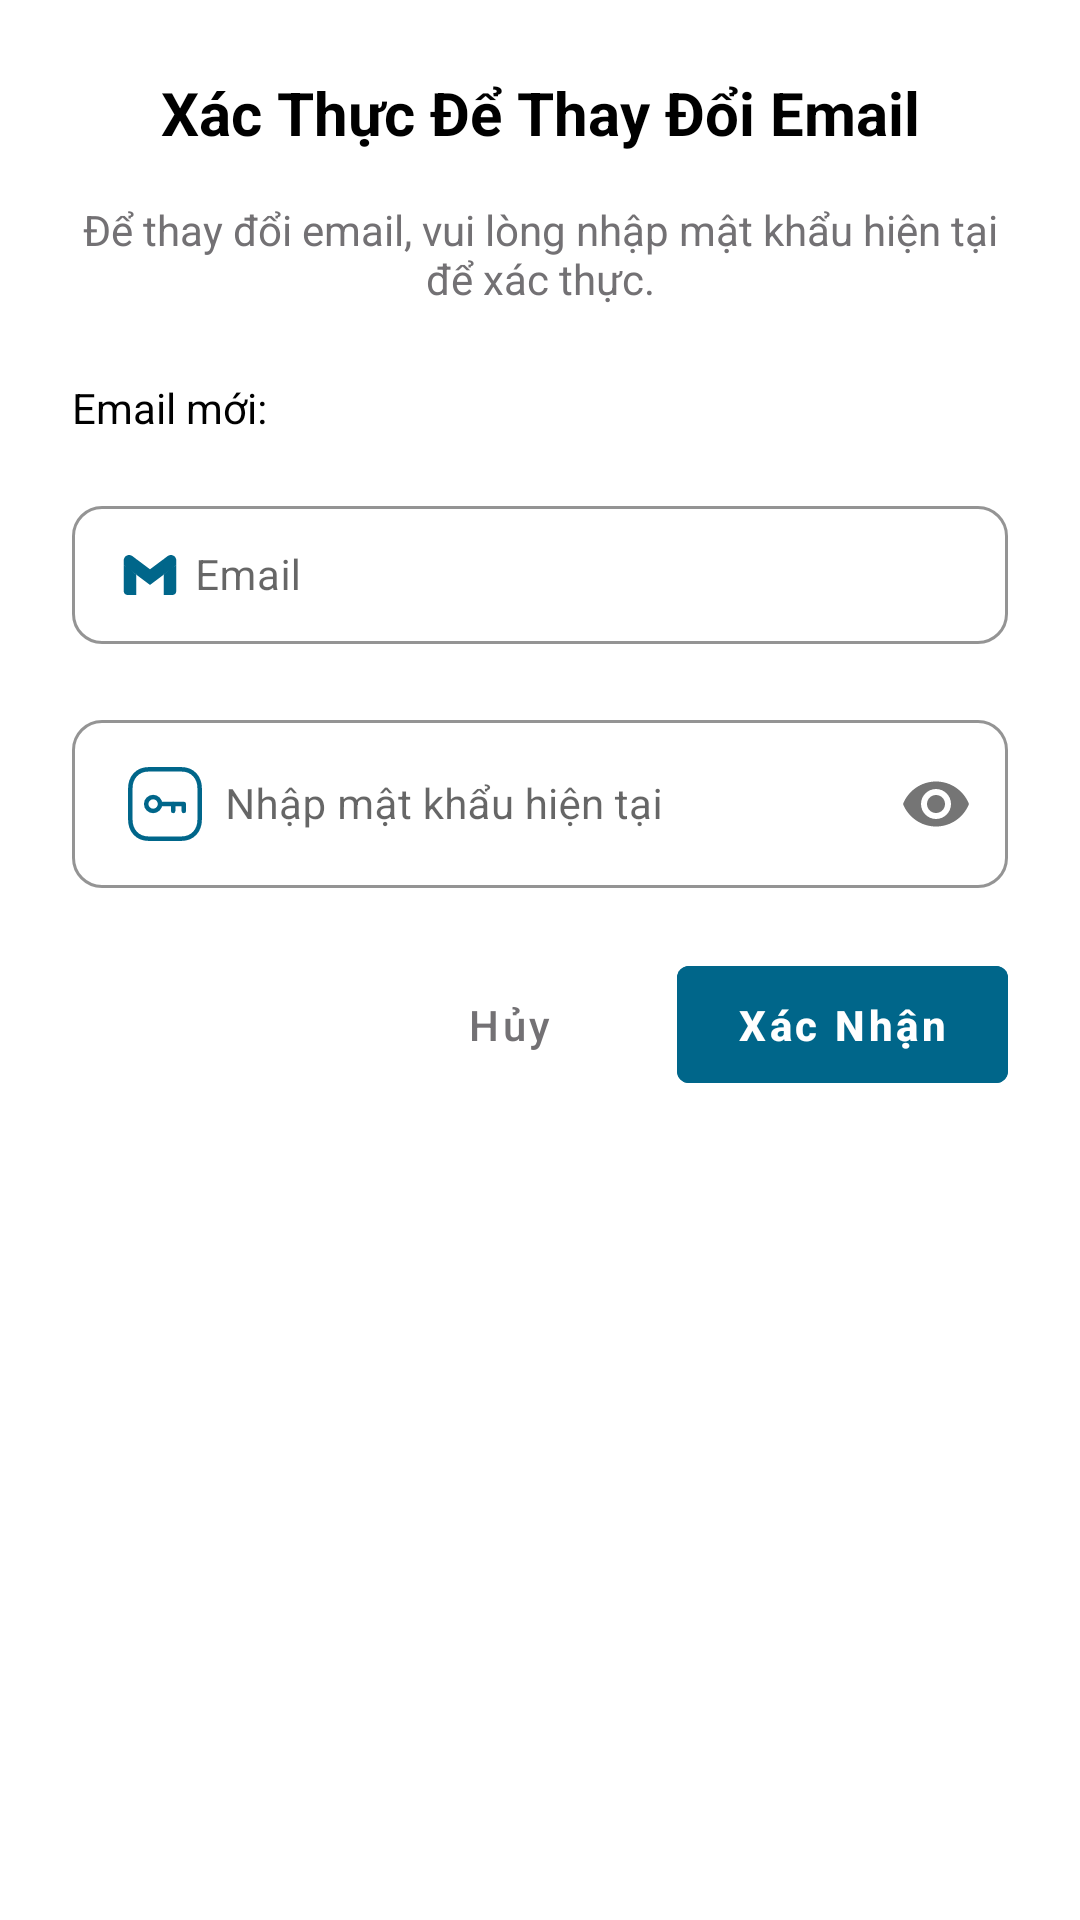

Here is an Android app screen rendered from its layout file. Give the layout XML and the strings, colors and styles it references.
<!-- AndroidManifest.xml: application theme Theme.QuanLyThuChi2 -->
<!-- res/layout/dialog_email_verification.xml -->
<?xml version="1.0" encoding="utf-8"?>
<LinearLayout xmlns:android="http://schemas.android.com/apk/res/android"
    xmlns:app="http://schemas.android.com/apk/res-auto"
    android:layout_width="match_parent"
    android:layout_height="wrap_content"
    android:orientation="vertical"
    android:padding="24dp">

    
    <TextView
        android:layout_width="match_parent"
        android:layout_height="wrap_content"
        android:text="Xác Thực Để Thay Đổi Email"
        android:textSize="20sp"
        android:textStyle="bold"
        android:textColor="@color/black"
        android:gravity="center"
        android:layout_marginBottom="16dp" />

    
    <TextView
        android:id="@+id/tv_email_message"
        android:layout_width="match_parent"
        android:layout_height="wrap_content"
        android:text="Để thay đổi email, vui lòng nhập mật khẩu hiện tại để xác thực."
        android:textSize="14sp"
        android:textColor="@color/xam"
        android:gravity="center"
        android:layout_marginBottom="24dp" />

    
    <TextView
        android:layout_width="match_parent"
        android:layout_height="wrap_content"
        android:text="Email mới:"
        android:textSize="14sp"
        android:textColor="@color/black"
        android:layout_marginBottom="8dp" />














    <com.google.android.material.textfield.TextInputLayout
        android:id="@+id/tilEmail"
        style="@style/Widget.MaterialComponents.TextInputLayout.OutlinedBox.Dense"
        android:layout_width="match_parent"
        android:layout_height="wrap_content"
        android:layout_marginTop="@dimen/dp10"
        android:layout_marginBottom="20dp"
        app:boxCornerRadiusBottomEnd="@dimen/dp10"
        app:boxCornerRadiusTopEnd="@dimen/dp10"
        app:boxCornerRadiusTopStart="@dimen/dp10"
        app:boxCornerRadiusBottomStart="@dimen/dp10"
        app:boxStrokeColor="@color/color_AFB0B6"
        app:boxStrokeWidth="@dimen/dp1"
        app:helperTextEnabled="true"
        app:helperTextTextColor="@color/red_d61c1c"
        app:hintTextColor="@color/color_AFB0B6"
        app:layout_constraintTop_toBottomOf="@id/tilPhone"
        app:layout_constraintStart_toStartOf="parent"
        app:layout_constraintEnd_toEndOf="parent">

        <com.google.android.material.textfield.TextInputEditText
            android:id="@+id/tv_new_email"
            android:layout_width="match_parent"
            android:layout_height="wrap_content"
            android:hint="Email"
            android:drawableStart="@drawable/ic_mail"
            android:drawablePadding="@dimen/dp5"
            android:inputType="textEmailAddress"
            android:lines="1"
            android:textSize="14sp" />

    </com.google.android.material.textfield.TextInputLayout>

    
    <com.google.android.material.textfield.TextInputLayout
        android:id="@+id/til_password"
        android:layout_width="match_parent"
        android:layout_height="wrap_content"
        android:layout_marginBottom="20dp"
        style="@style/Widget.MaterialComponents.TextInputLayout.OutlinedBox.Dense"
        app:boxCornerRadiusBottomEnd="@dimen/dp10"
        app:boxCornerRadiusBottomStart="@dimen/dp10"
        app:boxCornerRadiusTopEnd="@dimen/dp10"
        app:boxCornerRadiusTopStart="@dimen/dp10"
        app:boxStrokeColor="@color/color_AFB0B6"
        app:boxStrokeWidth="@dimen/dp1"
        app:hintTextColor="@color/color_AFB0B6"
        app:passwordToggleEnabled="true">

        <com.google.android.material.textfield.TextInputEditText
            android:id="@+id/et_password"
            android:layout_width="match_parent"
            android:layout_height="wrap_content"
            android:hint="Nhập mật khẩu hiện tại"
            android:drawableStart="@drawable/ic_pass"
            android:drawablePadding="@dimen/dp5"
            android:inputType="textPassword"
            android:textSize="14sp"
            android:lines="1" />

    </com.google.android.material.textfield.TextInputLayout>

    
    <LinearLayout
        android:layout_width="match_parent"
        android:layout_height="wrap_content"
        android:orientation="horizontal"
        android:gravity="end">

        <com.google.android.material.button.MaterialButton
            android:id="@+id/btn_cancel_email"
            android:layout_width="wrap_content"
            android:layout_height="wrap_content"
            android:text="Hủy"
            android:textColor="@color/xam"
            android:layout_marginEnd="12dp"
            android:paddingHorizontal="@dimen/dp20"
            android:paddingVertical="@dimen/dp10"
            style="@style/Widget.MaterialComponents.Button.TextButton" />

        <com.google.android.material.button.MaterialButton
            android:id="@+id/btn_confirm_email"
            android:layout_width="wrap_content"
            android:layout_height="wrap_content"
            android:text="Xác Nhận"
            android:textColor="@color/white"
            android:textStyle="bold"
            android:backgroundTint="@color/orange"
            android:paddingHorizontal="@dimen/dp20"
            android:paddingVertical="@dimen/dp10"
            android:enabled="false" />

    </LinearLayout>

</LinearLayout>
<!-- resources referenced by this layout -->
<resources>
  <color name="black">#FF000000</color>
  <color name="color_AFB0B6">#AFB0B6</color>
  <color name="color_f8f8f8">#F8F8F8</color>
  <color name="orange">#00668A</color>
  <color name="red_d61c1c">#D61C1C</color>
  <color name="white">#FFFFFF</color>
  <color name="xam">#737174</color>
  <dimen name="dp1">1dp</dimen>
  <dimen name="dp10">10dp</dimen>
  <dimen name="dp20">20dp</dimen>
  <dimen name="dp5">5dp</dimen>
  <!-- drawable ic_mail (drawable) -->
  <vector xmlns:android="http://schemas.android.com/apk/res/android"
      android:width="20dp"
      android:height="20dp"
      android:viewportWidth="48"
      android:viewportHeight="48">
    <path
        android:pathData="M45,16.2l-5,2.75l-5,4.75L35,40h7c1.657,0 3,-1.343 3,-3V16.2z"
        android:fillColor="@color/orange"/>
    <path
        android:pathData="M3,16.2l3.614,1.71L13,23.7V40H6c-1.657,0 -3,-1.343 -3,-3V16.2z"
        android:fillColor="@color/orange"/>
    <path
        android:pathData="M35,11.2l-11,8.25l-11,-8.25l-1,5.8l1,6.7l11,8.25l11,-8.25l1,-6.7z"
        android:fillColor="@color/orange"/>
    <path
        android:pathData="M3,12.298V16.2l10,7.5V11.2L9.876,8.859C9.132,8.301 8.228,8 7.298,8h0C4.924,8 3,9.924 3,12.298z"
        android:fillColor="@color/orange"/>
    <path
        android:pathData="M45,12.298V16.2l-10,7.5V11.2l3.124,-2.341C38.868,8.301 39.772,8 40.702,8h0C43.076,8 45,9.924 45,12.298z"
        android:fillColor="@color/orange"/>
  </vector>
  <!-- drawable ic_pass (drawable) -->
  <vector xmlns:android="http://schemas.android.com/apk/res/android"
      android:width="@dimen/dp30"
      android:height="@dimen/dp30"
      android:viewportWidth="20"
      android:viewportHeight="20">
    <path
        android:strokeWidth="1"
        android:pathData="M13.612,2.292H6.388C3.87,2.292 2.292,4.074 2.292,6.597V13.403C2.292,15.926 3.863,17.708 6.388,17.708H13.611C16.137,17.708 17.708,15.926 17.708,13.403V6.597C17.708,4.074 16.137,2.292 13.612,2.292Z"
        android:strokeLineJoin="round"
        android:fillColor="#00000000"
        android:fillType="evenOdd"
        android:strokeColor="#00668A"
        android:strokeLineCap="round"/>
    <path
        android:strokeWidth="1"
        android:pathData="M8.908,10C8.908,10.853 8.217,11.543 7.364,11.543C6.512,11.543 5.821,10.853 5.821,10C5.821,9.148 6.512,8.457 7.364,8.457H7.367C8.218,8.458 8.908,9.148 8.908,10Z"
        android:strokeLineJoin="round"
        android:fillColor="#00000000"
        android:fillType="evenOdd"
        android:strokeColor="#00668A"
        android:strokeLineCap="round"/>
    <path
        android:strokeWidth="1"
        android:pathData="M8.91,10H14.175V11.543"
        android:strokeLineJoin="round"
        android:fillColor="#00000000"
        android:strokeColor="#00668A"
        android:strokeLineCap="round"/>
    <path
        android:strokeWidth="1"
        android:pathData="M11.818,11.543V10"
        android:strokeLineJoin="round"
        android:fillColor="#00000000"
        android:strokeColor="#00668A"
        android:strokeLineCap="round"/>
  </vector>
  <style name="Theme.QuanLyThuChi2" parent="Theme.MaterialComponents.Light.NoActionBar">
          
          <item name="colorPrimary">@color/orange</item>
  
          <item name="colorAccent">@color/teal_200</item>
         
          <item name="android:statusBarColor">@color/bar_drawer_EFF4F9</item>
          <item name="android:windowLightStatusBar">true</item>
  
          <item name="textAllCaps">false</item>
          
      </style>
  <dimen name="dp30">30dp</dimen>
  <color name="teal_200">#FF03DAC5</color>
  <color name="bar_drawer_EFF4F9">#EFF4F9</color>
</resources>
